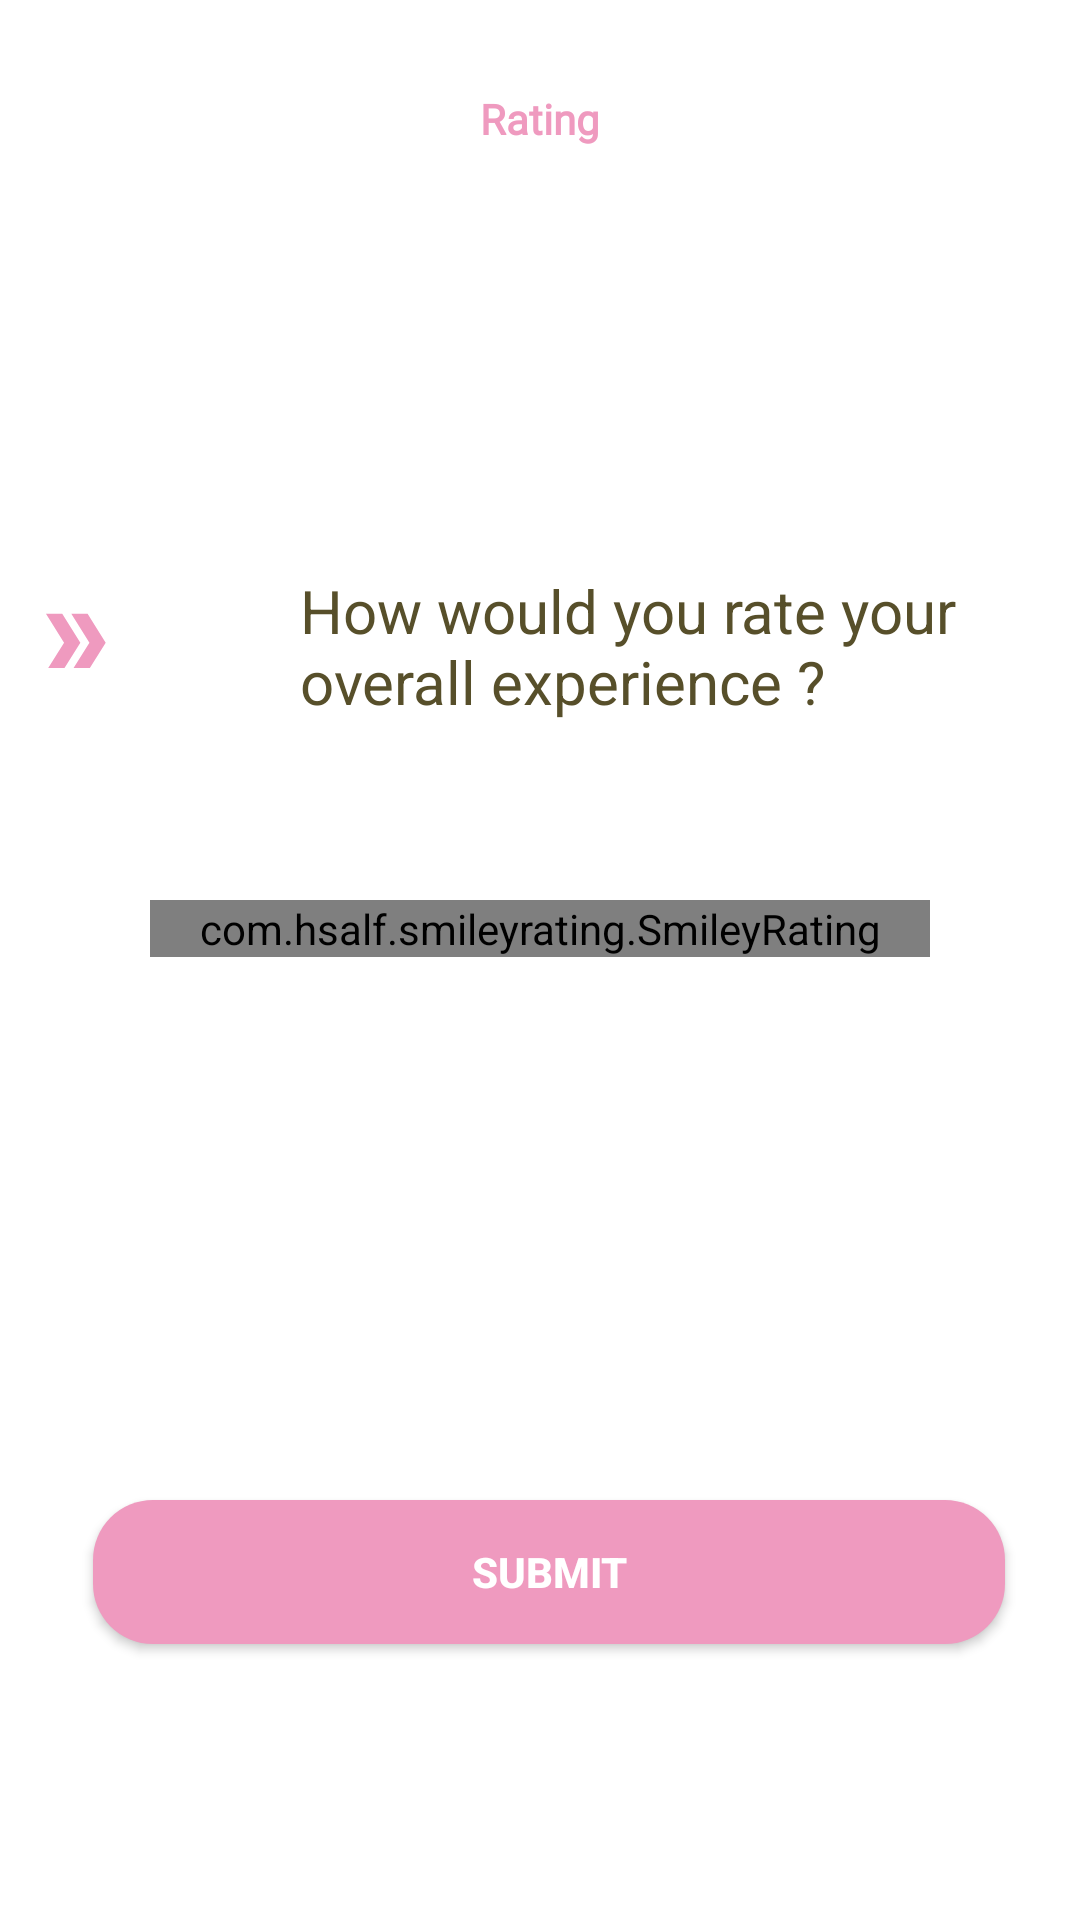

Layout XML and referenced resources for this Android screen:
<!-- AndroidManifest.xml: application theme Theme.EventManagementApplication -->
<!-- res/layout/rating_fragment.xml -->
<?xml version="1.0" encoding="utf-8"?>
<ScrollView
    xmlns:android="http://schemas.android.com/apk/res/android"
    xmlns:app="http://schemas.android.com/apk/res-auto"
    xmlns:tools="http://schemas.android.com/tools"
    android:layout_width="match_parent"
    android:layout_height="match_parent"
    android:background="@drawable/full_background">

    <RelativeLayout
        android:layout_width="match_parent"
        android:layout_height="match_parent">

    <TextView
        android:id="@+id/title_rating"
        android:layout_width="match_parent"
        android:layout_height="wrap_content"
        android:layout_alignParentStart="true"
        android:layout_alignParentEnd="true"
        android:layout_alignParentTop="true"
        android:layout_marginStart="20dp"
        android:layout_marginEnd="20dp"
        android:layout_marginTop="30dp"
        android:fontFamily="@font/aclonica"
        android:paddingTop="@dimen/_5sdp"
        android:paddingBottom="5.00dp"
        android:text="Rating"
        android:textAlignment="center"
        android:textAppearance="@style/TextAppearance.AppCompat.Body2"
        android:textColor="@color/pink"
        android:textSize="@dimen/_25sdp"
        android:textStyle="bold"
        android:elevation="10dp"/>

    <ImageView
        android:id="@+id/arrow_rating"
        android:layout_width="match_parent"
        android:layout_height="wrap_content"
        android:layout_alignParentStart="true"
        android:layout_alignParentEnd="true"
        android:layout_alignParentTop="true"
        android:layout_marginEnd="323dp"
      android:layout_marginTop="150dp"
        android:src="@drawable/ic_arrow"
        tools:srcCompat="@tools:sample/avatars" />

    <TextView
        android:id="@+id/rating_qtn"
        android:layout_width="match_parent"
        android:layout_height="wrap_content"
        android:layout_alignParentStart="true"
        android:layout_alignParentEnd="true"
        android:layout_alignParentTop="true"
        android:layout_marginStart="100dp"
        android:layout_marginEnd="13dp"
      android:layout_marginTop="180dp"
        android:paddingTop="10dp"
        android:text="How would you rate your overall experience ?"
        android:textColor="@color/brown"
        android:textSize="20dp"/>

    <com.hsalf.smileyrating.SmileyRating
        android:id="@+id/ratingBar"
        android:layout_width="match_parent"
        android:layout_height="wrap_content"
        android:layout_alignParentStart="true"
        android:layout_alignParentEnd="true"
        android:layout_alignParentTop="true"
        android:layout_marginStart="50dp"
        android:layout_marginEnd="50dp"
       android:layout_marginTop="300dp"
        android:numStars="5"
        android:stepSize="0.5"
        android:theme="@style/colored_checkBox"
        app:layout_constraintBottom_toBottomOf="parent"
        app:layout_constraintStart_toStartOf="parent"
        app:layout_constraintTop_toTopOf="parent"
        tools:ignore="MissingConstraints" />

    <Button
        android:id="@+id/rating_btn"
        android:layout_width="match_parent"
        android:layout_height="wrap_content"
        android:layout_alignParentStart="true"
        android:layout_alignParentEnd="true"
        android:layout_alignParentTop="true"
        android:layout_marginStart="31dp"
        android:layout_marginEnd="25dp"
        android:layout_marginTop="500dp"
        android:layout_marginBottom="260dp"
        android:background="@drawable/button_bg"
        android:text="Submit"
        android:textColor="@color/white"
        android:textStyle="bold"
        app:layout_constraintBottom_toBottomOf="parent"
        app:layout_constraintEnd_toEndOf="parent"
        app:layout_constraintStart_toStartOf="parent"
        app:layout_constraintTop_toTopOf="parent"
        app:layout_constraintVertical_bias="0.617"
        tools:ignore="MissingConstraints"
        android:elevation="8dp"/>

    </RelativeLayout>
</ScrollView>
<!-- resources referenced by this layout -->
<resources>
  <color name="brown">#574F2A</color>
  <color name="pink">#EF9ABF</color>
  <color name="white">#FFFFFFFF</color>
  <!-- drawable button_bg (drawable) -->
  <?xml version="1.0" encoding="utf-8"?>
  <shape xmlns:android="http://schemas.android.com/apk/res/android">
          <corners android:radius="20dp"/>
          <solid android:color="@color/pink"/>
  </shape>
  <!-- drawable full_background (drawable) -->
  <?xml version="1.0" encoding="utf-8"?>
  <shape xmlns:android="http://schemas.android.com/apk/res/android">
  
  
      <stroke android:width="2dp" android:color="@color/white"/>
      <solid android:color="@color/white"/>
  </shape>
  <!-- drawable ic_arrow (drawable) -->
  <vector xmlns:android="http://schemas.android.com/apk/res/android"
      android:width="108dp"
      android:height="108dp"
      android:viewportWidth="80"
      android:viewportHeight="70"
      android:tint="#EF9ABF">
    <group android:scaleX="2.61"
        android:scaleY="2.61"
        android:translateX="22.68"
        android:translateY="22.68">
      <path
          android:fillColor="@android:color/white"
          android:pathData="M15.5,5l-4.5,0l5,7l-5,7l4.5,0l5,-7z"/>
      <path
          android:fillColor="@android:color/white"
          android:pathData="M8.5,5l-4.5,0l5,7l-5,7l4.5,0l5,-7z"/>
    </group>
  </vector>
  <style name="colored_checkBox" parent="Theme.AppCompat.Light">
          <item name="colorAccent">@color/pink</item>
  
      </style>
  <style name="Theme.EventManagementApplication" parent="Theme.MaterialComponents.DayNight.NoActionBar">
          
          <item name="colorPrimary">@color/pink</item>
          <item name="colorPrimaryVariant">@color/pink</item>
          <item name="colorOnPrimary">@color/white</item>
          <item name="android:textColorSecondary">@color/white</item>
  
  
          
          <item name="colorSecondary">@color/pink</item>
          <item name="colorSecondaryVariant">@color/pink</item>
          <item name="colorOnSecondary">@color/black</item>
          
          <item name="android:statusBarColor" tools:targetApi="l">?attr/colorPrimaryVariant</item>
  
          
      </style>
  <color name="black">#FF000000</color>
</resources>
